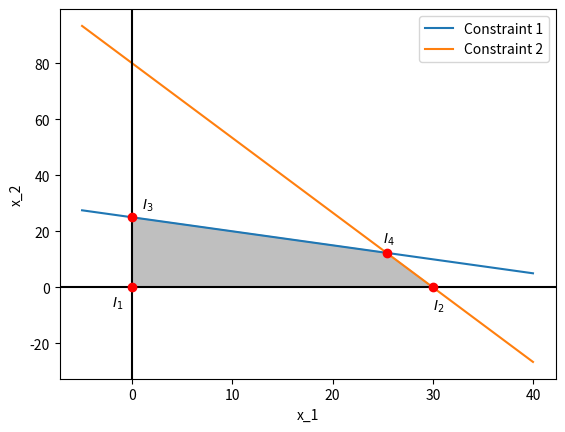

This figure's Python source:
import numpy as np
from matplotlib import pyplot as plt

def problem_2():
    x = np.arange(-10, 40)
    y1 = (30*60 - 12*x)/25
    y2 = (5*x)/2

    fig, ax = plt.subplots()
    ax.plot(x, y1, label='Constraint 1')
    ax.plot(x, y2, label='Constraint 2')
    

    constraints = x >= 0
    constraints &= y1>y2
    ax.fill_between(x, y1, y2, where=constraints, color='grey', alpha=0.5)

    intersections = np.array([(0, 0), (0, 72), (3600/149, 9000/149)])
    ax.scatter(intersections.T[0], intersections.T[1], c='red', marker='o', zorder=5)
    ax.annotate(r'$I_0$', xy=(0.7, -8))
    ax.annotate(r'$I_1$', xy=(-2, 75))
    ax.annotate(r'$I_2$', xy=(23, 65))

    ax.axhline(0, color='black')
    ax.axvline(0, color='black')

    ax.legend()
    ax.set(xlabel='x_1', ylabel='x_2')
    fig.savefig('graph1.png')
    plt.show()

def problem_3():
    x = np.arange(-5, 20)
    y1 = (300 - 30*x)/15
    y2 = (9000 - 500*x)/750
    y3 = 16 - x

    fig, ax = plt.subplots()
    ax.plot(x, y1, label='Constraint 1')
    ax.plot(x, y2, label='Constraint 2')
    ax.plot(x, y3, label='Constraint 3')
    

    intersections = np.array([(4, 12), (6, 8), (12, 4)])
    ax.scatter(intersections.T[0], intersections.T[1], c='red', marker='o', zorder=5)
    ax.fill(intersections.T[0], intersections.T[1], alpha=0.5, color='gray')
    ax.annotate(r'$I_1$', xy=(4, 14))
    ax.annotate(r'$I_2$', xy=(6, 4.5))
    ax.annotate(r'$I_3$', xy=(12, 6))

    ax.axhline(0, color='black')
    ax.axvline(0, color='black')

    ax.legend()
    ax.set(xlabel='x_1', ylabel='x_2')
    fig.savefig('graph2.png')
    plt.show()

def problem_4():
    x = np.arange(-5, 40, step=0.01)
    y1 = (50 - x)/2
    y2 = (240 - 8*x)/3

    fig, ax = plt.subplots()
    ax.plot(x, y1, label='Constraint 1')
    ax.plot(x, y2, label='Constraint 2')
    
    intersections = np.array([(0, 0), (30, 0), (330/13, 160/13), (0, 25)])
    ax.scatter(intersections.T[0], intersections.T[1], c='red', marker='o', zorder=5)
    ax.fill(intersections.T[0], intersections.T[1], alpha=0.5, color='gray')
    ax.annotate(r'$I_1$', xy=(-2, -7))
    ax.annotate(r'$I_2$', xy=(30, -8))
    ax.annotate(r'$I_3$', xy=(1, 28))
    ax.annotate(r'$I_4$', xy=(25, 16))

    ax.axhline(0, color='black')
    ax.axvline(0, color='black')

    ax.legend()
    ax.set(xlabel='x_1', ylabel='x_2')
    fig.savefig('graph3.png')
    plt.show()

if __name__ == '__main__':
    #problem_2()
    #problem_3()
    problem_4()